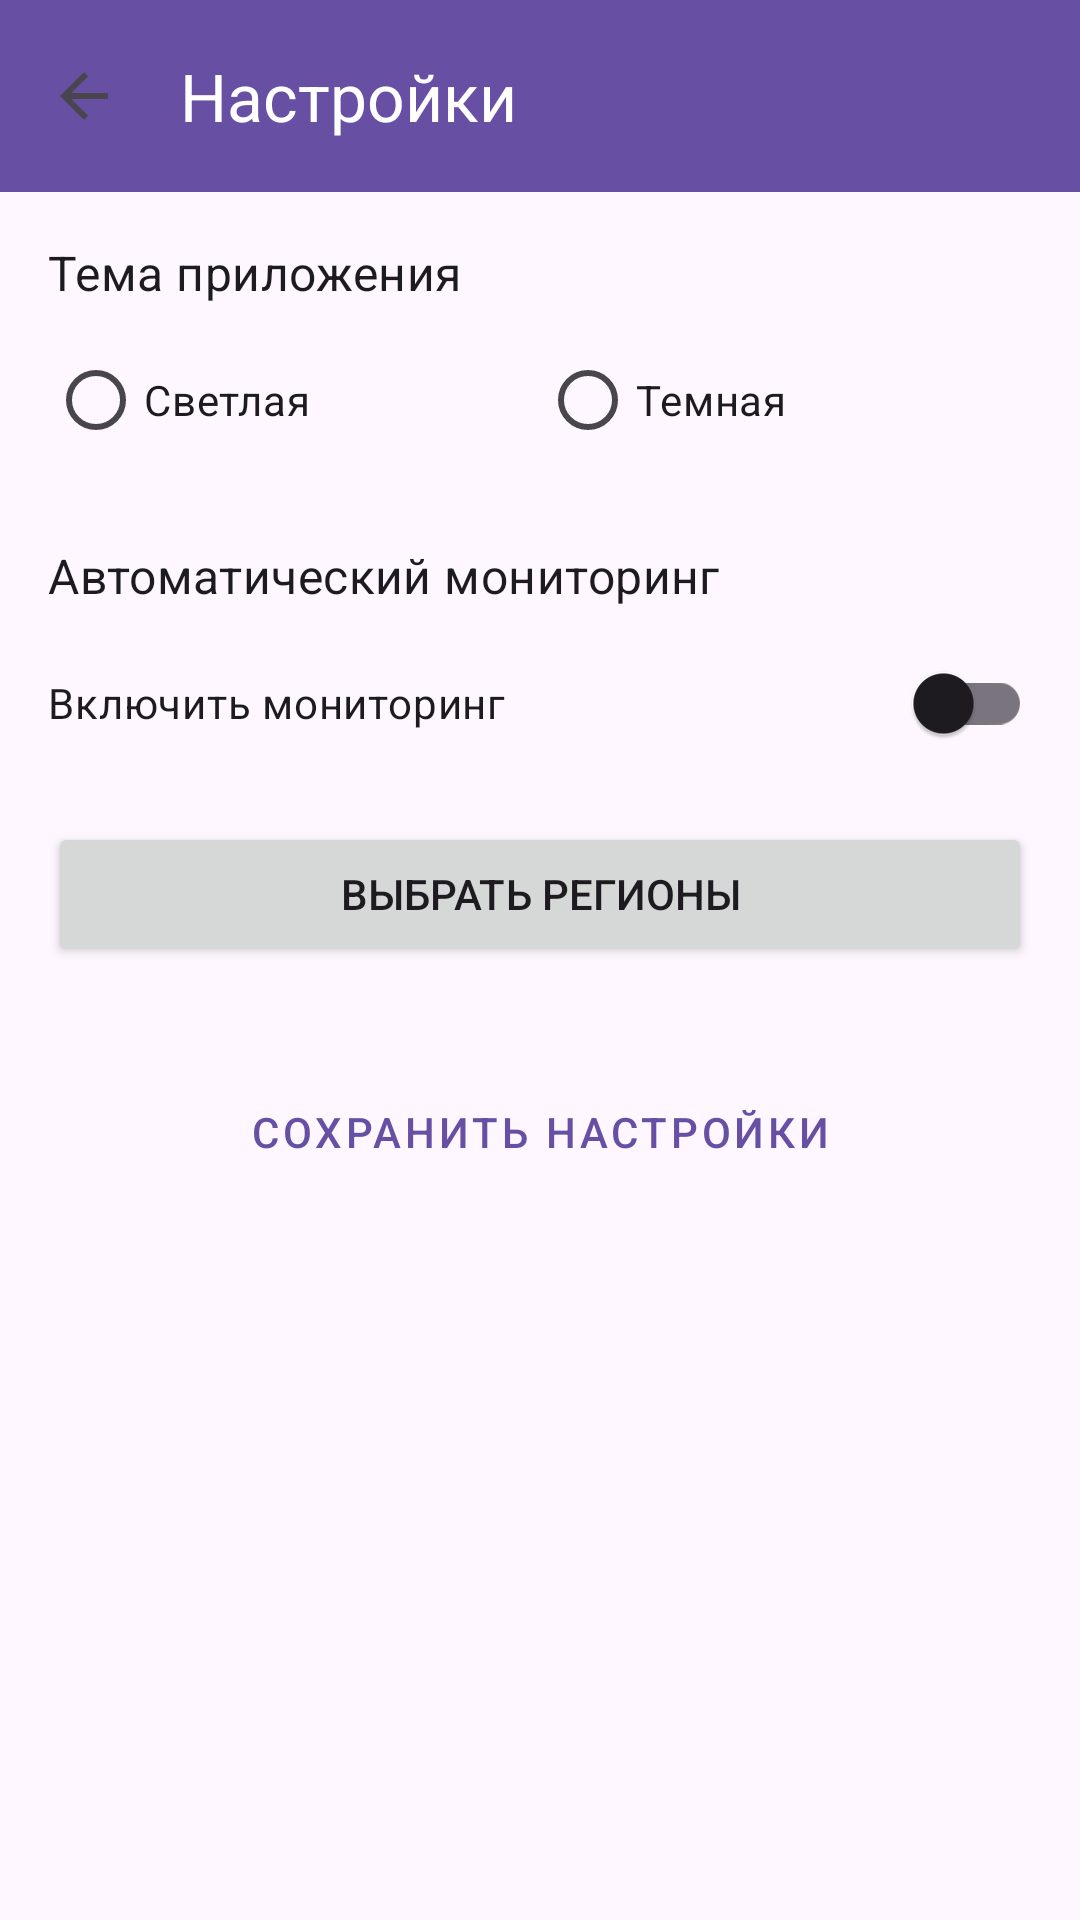

Layout XML and referenced resources for this Android screen:
<!-- AndroidManifest.xml: application theme Theme.MissingPeople -->
<!-- res/layout/activity_settings.xml -->
<?xml version="1.0" encoding="utf-8"?>
<androidx.drawerlayout.widget.DrawerLayout
    xmlns:android="http://schemas.android.com/apk/res/android"
    xmlns:app="http://schemas.android.com/apk/res-auto"
    xmlns:tools="http://schemas.android.com/tools"
    android:id="@+id/drawer_layout"
    android:layout_width="match_parent"
    android:layout_height="match_parent"
    android:fitsSystemWindows="true"
    tools:context=".view.SavedPersonsActivity">

<LinearLayout xmlns:android="http://schemas.android.com/apk/res/android"
    xmlns:app="http://schemas.android.com/apk/res-auto"
    android:layout_width="match_parent"
    android:layout_height="match_parent"
    android:orientation="vertical">

    <com.google.android.material.appbar.MaterialToolbar
        android:id="@+id/toolbar"
        android:layout_width="match_parent"
        android:layout_height="?attr/actionBarSize"
        android:background="?attr/colorPrimary"
        app:title="Настройки"
        app:navigationIcon="?attr/homeAsUpIndicator"
        app:titleTextColor="@android:color/white"/>

    <ScrollView
        android:layout_width="match_parent"
        android:layout_height="match_parent"
        android:padding="16dp">

        <LinearLayout
            android:layout_width="match_parent"
            android:layout_height="wrap_content"
            android:orientation="vertical"
            android:divider="@drawable/divider_horizontal"
            android:showDividers="middle">

            
            <TextView
                android:layout_width="match_parent"
                android:layout_height="wrap_content"
                android:text="Тема приложения"
                style="@style/TextAppearance.MaterialComponents.Subtitle1"
                android:layout_marginBottom="8dp"/>

            <RadioGroup
                android:id="@+id/theme_radio_group"
                android:layout_width="match_parent"
                android:layout_height="wrap_content"
                android:orientation="horizontal"
                android:layout_marginBottom="24dp">

                <RadioButton
                    android:id="@+id/theme_light"
                    android:layout_width="0dp"
                    android:layout_height="wrap_content"
                    android:layout_weight="1"
                    android:text="Светлая"/>

                <RadioButton
                    android:id="@+id/theme_dark"
                    android:layout_width="0dp"
                    android:layout_height="wrap_content"
                    android:layout_weight="1"
                    android:text="Темная"/>
            </RadioGroup>

            
            <TextView
                android:layout_width="match_parent"
                android:layout_height="wrap_content"
                android:text="Автоматический мониторинг"
                style="@style/TextAppearance.MaterialComponents.Subtitle1"
                android:layout_marginBottom="8dp"/>

            <com.google.android.material.switchmaterial.SwitchMaterial
                android:id="@+id/monitoring_switch"
                android:layout_width="match_parent"
                android:layout_height="wrap_content"
                android:text="Включить мониторинг"
                android:layout_marginBottom="16dp"/>

            
            <Button
                android:id="@+id/btn_select_regions"
                android:layout_width="match_parent"
                android:layout_height="wrap_content"
                android:text="Выбрать регионы"
                android:layout_marginBottom="8dp"/>

            <com.google.android.material.chip.ChipGroup
                android:id="@+id/selected_regions_group"
                android:layout_width="match_parent"
                android:layout_height="wrap_content"
                android:layout_marginBottom="24dp"/>

            
            <Button
                android:id="@+id/btn_save"
                android:layout_width="match_parent"
                android:layout_height="wrap_content"
                android:text="Сохранить настройки"
                style="@style/Widget.MaterialComponents.Button.OutlinedButton"/>
        </LinearLayout>
    </ScrollView>

    
    <com.google.android.material.navigation.NavigationView
        android:id="@+id/nav_view"
        android:layout_width="wrap_content"
        android:layout_height="match_parent"
        android:layout_gravity="start"
        android:fitsSystemWindows="true"
        app:headerLayout="@layout/nav_header"
        app:menu="@menu/nav_menu"/>
</LinearLayout>
    </androidx.drawerlayout.widget.DrawerLayout>
<!-- res/layout/nav_header.xml (included above) -->
<?xml version="1.0" encoding="utf-8"?>
<LinearLayout xmlns:android="http://schemas.android.com/apk/res/android"
    xmlns:app="http://schemas.android.com/apk/res-auto"
    android:layout_width="match_parent"
    android:layout_height="176dp"
    android:background="@color/primary"
    android:gravity="bottom"
    android:orientation="vertical"
    android:padding="16dp"
    android:theme="@style/ThemeOverlay.AppCompat.Dark">

    <ImageView
        android:layout_width="wrap_content"
        android:layout_height="wrap_content"
        android:src="@mipmap/ic_launcher"
        android:contentDescription="Логотип приложения"/>

    <TextView
        android:layout_width="match_parent"
        android:layout_height="wrap_content"
        android:text="Поиск пропавших"
        android:textAppearance="@style/TextAppearance.AppCompat.Body1"
        android:textColor="@android:color/white"
        android:layout_marginTop="8dp"/>

    <TextView
        android:layout_width="match_parent"
        android:layout_height="wrap_content"
        android:text="Версия 1.0"
        android:textColor="@android:color/white"
        android:textSize="12sp"/>
</LinearLayout>
<!-- resources referenced by this layout -->
<resources>
  <color name="primary">#BBBBBB</color>
  <!-- drawable divider_horizontal (drawable) -->
  <?xml version="1.0" encoding="utf-8"?>
  <shape xmlns:android="http://schemas.android.com/apk/res/android"
      android:shape="rectangle">
      <size android:width="1dp" />
      <solid android:color="#E0E0E0" /> 
  </shape>
  <!-- mipmap ic_launcher (mipmap-anydpi-v26) -->
  <?xml version="1.0" encoding="utf-8"?>
  <adaptive-icon xmlns:android="http://schemas.android.com/apk/res/android">
      <background android:drawable="@color/card_stroke" />
      <foreground android:drawable="@drawable/error_image" />
      <monochrome android:drawable="@drawable/error_image" />
  </adaptive-icon>
  <style name="Theme.MissingPeople" parent="Base.Theme.MissingPeople" />
  <color name="card_stroke">#424242</color>
  <style name="Base.Theme.MissingPeople" parent="Theme.Material3.DayNight.NoActionBar">
          
          
      </style>
</resources>
